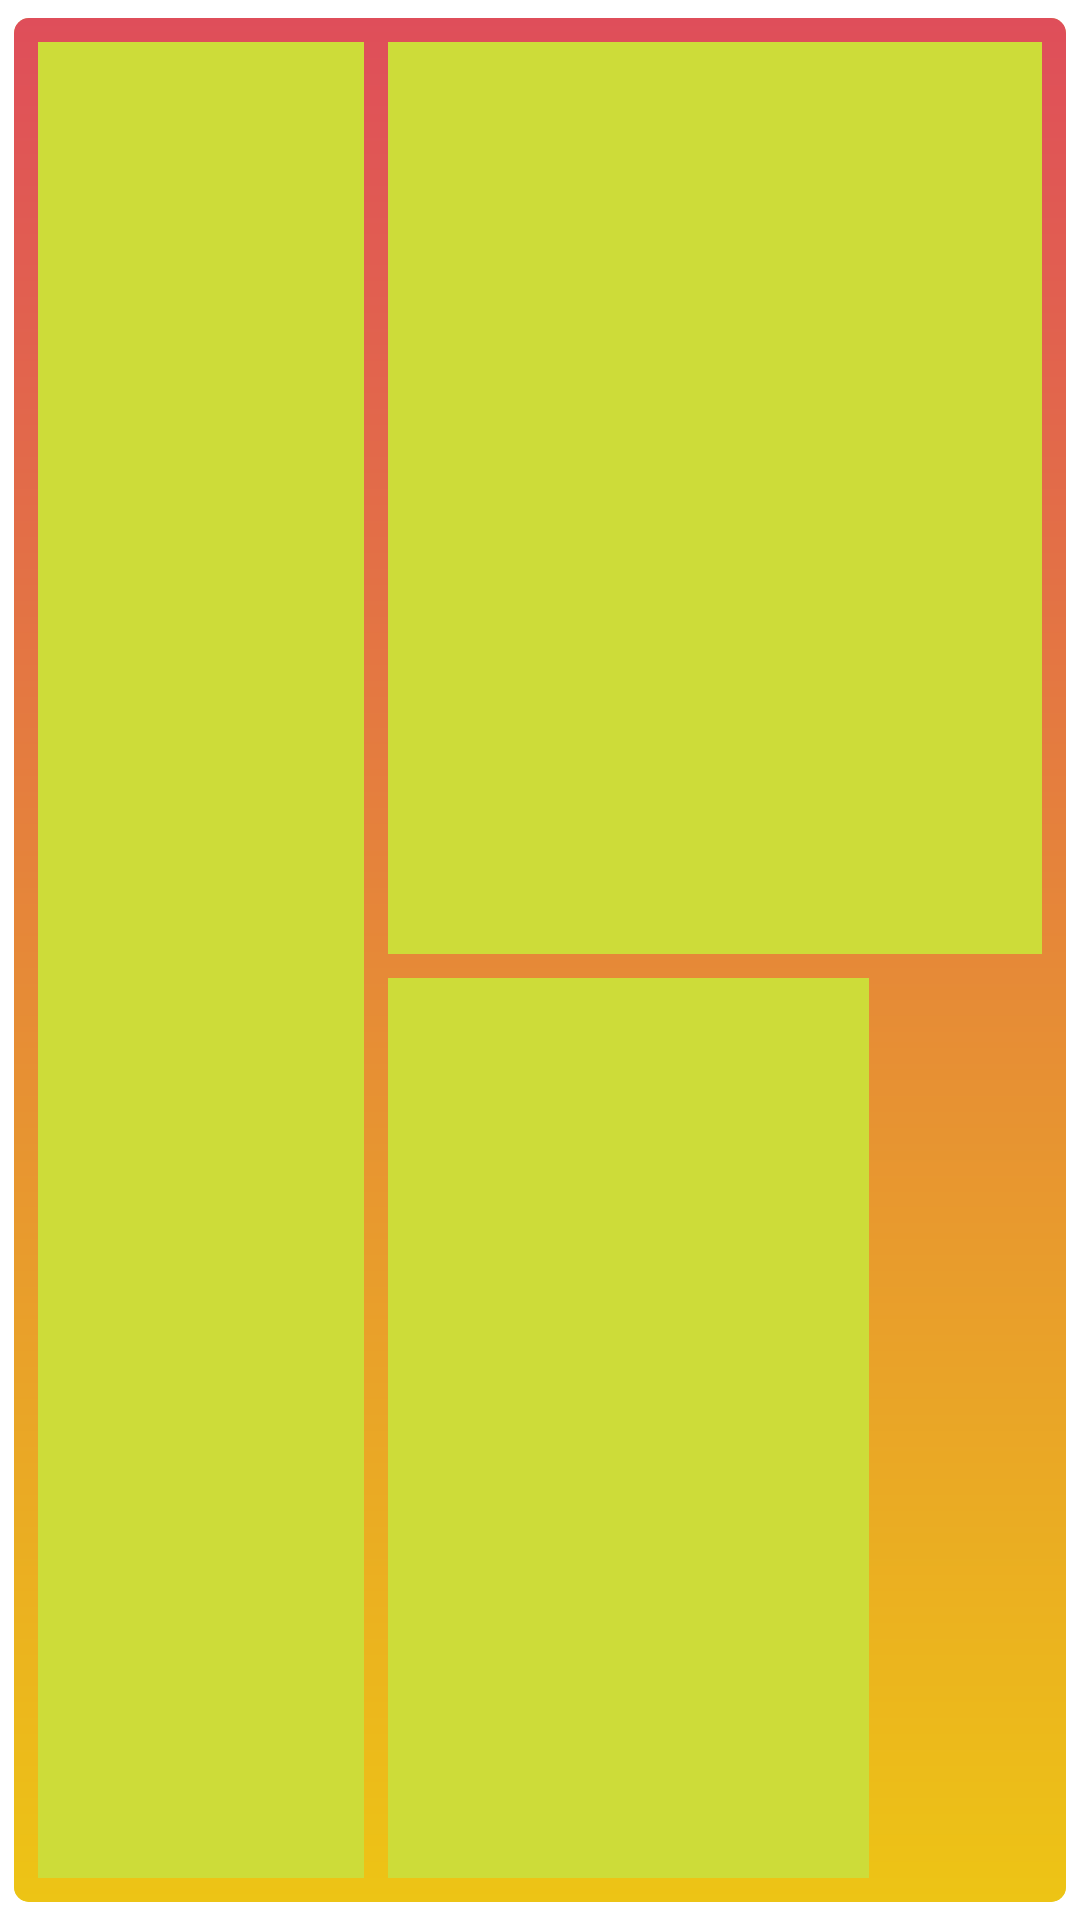

Here is an Android app screen rendered from its layout file. Give the layout XML and the strings, colors and styles it references.
<!-- AndroidManifest.xml: application theme Theme.AndroidProject -->
<!-- res/layout/leaderboard_item.xml -->
<?xml version="1.0" encoding="utf-8"?>
<androidx.cardview.widget.CardView xmlns:android="http://schemas.android.com/apk/res/android"
    xmlns:app="http://schemas.android.com/apk/res-auto"
    xmlns:tools="http://schemas.android.com/tools"
    android:layout_width="match_parent"
    android:layout_height="200dp"
    app:cardBackgroundColor="#CDDC39"
    app:cardCornerRadius="5dp"
    app:cardElevation="3dp"
    app:cardUseCompatPadding="true">

    <LinearLayout
        android:layout_width="match_parent"
        android:layout_height="match_parent"
        android:background="@drawable/gradient_bg"
        android:orientation="horizontal"
        android:padding="8dp">

        <ImageView
            android:id="@+id/userImage"
            android:layout_width="0dp"
            android:layout_height="match_parent"
            android:layout_marginEnd="4dp"
            android:layout_weight="1"
            android:background="#CDDC39"
            android:padding="5dp"
            android:scaleType="fitXY" />

        <LinearLayout
            android:layout_width="0dp"
            android:layout_height="match_parent"
            android:layout_marginStart="4dp"
            android:layout_weight="2"
            android:orientation="vertical">

            <TextView
                android:id="@+id/userName"
                android:layout_width="match_parent"
                android:layout_height="0dp"
                android:layout_marginBottom="4dp"
                android:layout_weight="1"
                android:background="#CDDC39"
                android:gravity="center"
                android:padding="5dp"
                android:textColor="@color/black"
                android:textSize="20sp"/>

            <LinearLayout
                android:layout_width="match_parent"
                android:layout_height="0dp"
                android:layout_weight="1"
                android:orientation="horizontal">

                <TextView
                    android:id="@+id/userScore"
                    android:layout_width="0dp"
                    android:layout_height="match_parent"
                    android:layout_marginTop="4dp"
                    android:layout_weight="3"
                    android:background="#CDDC39"
                    android:gravity="center"
                    android:padding="5dp"
                    android:textColor="@color/black"
                    android:textSize="20sp" />

                <ImageView
                    android:id="@+id/countryImage"
                    android:layout_width="0dp"
                    android:layout_height="match_parent"
                    android:layout_marginTop="4dp"
                    android:layout_marginStart="4dp"
                    android:layout_weight="1"
                    tools:srcCompat="@drawable/ug" />
            </LinearLayout>
        </LinearLayout>
    </LinearLayout>
</androidx.cardview.widget.CardView>
<!-- resources referenced by this layout -->
<resources>
  <!-- drawable gradient_bg (drawable) -->
  <?xml version="1.0" encoding="utf-8"?>
  <shape
      xmlns:android="http://schemas.android.com/apk/res/android"
      android:shape="rectangle">
      <gradient
          android:startColor="#edc415"
          android:endColor="#df4e5a"
          android:angle="90"/>
  </shape>
  <style name="Theme.AndroidProject" parent="Theme.MaterialComponents.DayNight.DarkActionBar">
          
          <item name="colorPrimary">#35E8BF</item>
          <item name="colorPrimaryVariant">#68bfe1</item>
          <item name="colorOnPrimary">#414543</item>
          
          <item name="colorSecondary">#19509b</item>
          <item name="colorSecondaryVariant">#00004b</item>
          <item name="colorOnSecondary">#414543</item>
          
          <item name="android:statusBarColor">?attr/colorPrimaryVariant</item>
          
          <item name="android:fontFamily">@font/bodrumsoft_black</item>
      </style>
  <!-- not gathered from this repository: default colours our renderer supplied (Android Studio template values) -->
  <color name="black">#FF000000</color>
</resources>
